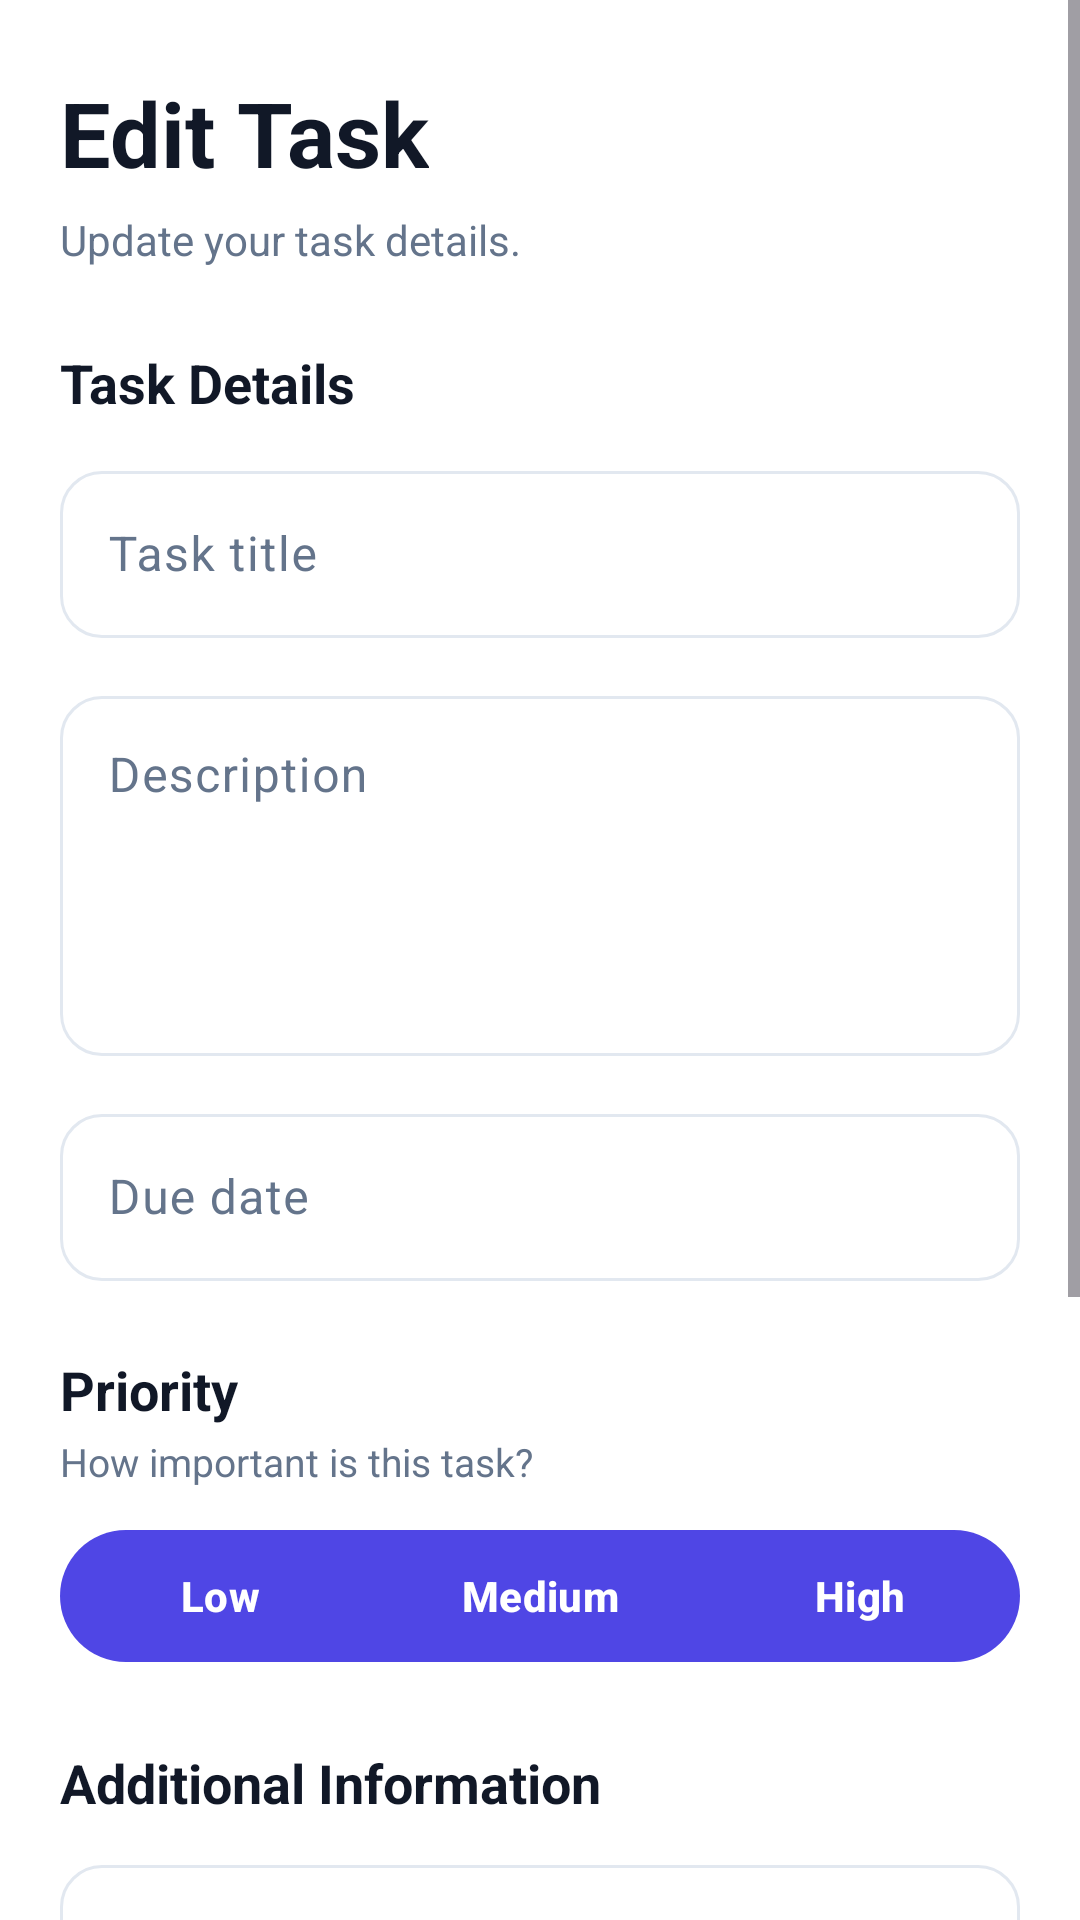

This screen was rendered from an Android layout file. Write that file and the resources it references.
<!-- AndroidManifest.xml: application theme Theme.AiTaskManager -->
<!-- res/layout/activity_edit_task.xml -->
<?xml version="1.0" encoding="utf-8"?>
<ScrollView
    xmlns:android="http://schemas.android.com/apk/res/android"
    xmlns:app="http://schemas.android.com/apk/res-auto"
    android:layout_width="match_parent"
    android:layout_height="match_parent"
    android:background="?attr/colorSurface"
    android:fillViewport="true"
    android:clipToPadding="false">

    <LinearLayout
        android:layout_width="match_parent"
        android:layout_height="wrap_content"
        android:orientation="vertical"
        android:paddingStart="20dp"
        android:paddingTop="24dp"
        android:paddingEnd="20dp"
        android:paddingBottom="28dp">

        
        <TextView
            android:layout_width="wrap_content"
            android:layout_height="wrap_content"
            android:text="Edit Task"
            android:textSize="30sp"
            android:textStyle="bold"
            android:textColor="?attr/colorOnSurface" />

        <TextView
            android:layout_width="match_parent"
            android:layout_height="wrap_content"
            android:layout_marginTop="6dp"
            android:text="Update your task details."
            android:textSize="14sp"
            android:textColor="?attr/colorOnSurfaceVariant" />

        
        <TextView
            android:layout_width="wrap_content"
            android:layout_height="wrap_content"
            android:layout_marginTop="26dp"
            android:text="Task Details"
            android:textSize="18sp"
            android:textStyle="bold"
            android:textColor="?attr/colorOnSurface" />

        
        <com.google.android.material.textfield.TextInputLayout
            android:id="@+id/titleLayout"
            style="@style/Widget.Material3.TextInputLayout.OutlinedBox"
            android:layout_width="match_parent"
            android:layout_height="wrap_content"
            android:layout_marginTop="12dp"
            android:hint="Task title"
            app:boxCornerRadiusTopStart="14dp"
            app:boxCornerRadiusTopEnd="14dp"
            app:boxCornerRadiusBottomStart="14dp"
            app:boxCornerRadiusBottomEnd="14dp">

            <com.google.android.material.textfield.TextInputEditText
                android:id="@+id/etTitle"
                android:layout_width="match_parent"
                android:layout_height="wrap_content"
                android:inputType="textCapSentences"
                android:maxLines="1" />

        </com.google.android.material.textfield.TextInputLayout>

        
        <com.google.android.material.textfield.TextInputLayout
            android:id="@+id/descriptionLayout"
            style="@style/Widget.Material3.TextInputLayout.OutlinedBox"
            android:layout_width="match_parent"
            android:layout_height="wrap_content"
            android:layout_marginTop="14dp"
            android:hint="Description"
            app:boxCornerRadiusTopStart="14dp"
            app:boxCornerRadiusTopEnd="14dp"
            app:boxCornerRadiusBottomStart="14dp"
            app:boxCornerRadiusBottomEnd="14dp">

            <com.google.android.material.textfield.TextInputEditText
                android:id="@+id/etDescription"
                android:layout_width="match_parent"
                android:layout_height="120dp"
                android:gravity="top|start"
                android:inputType="textCapSentences|textMultiLine" />

        </com.google.android.material.textfield.TextInputLayout>

        
        <com.google.android.material.textfield.TextInputLayout
            android:id="@+id/dueDateLayout"
            style="@style/Widget.Material3.TextInputLayout.OutlinedBox"
            android:layout_width="match_parent"
            android:layout_height="wrap_content"
            android:layout_marginTop="14dp"
            android:hint="Due date"
            app:boxCornerRadiusTopStart="14dp"
            app:boxCornerRadiusTopEnd="14dp"
            app:boxCornerRadiusBottomStart="14dp"
            app:boxCornerRadiusBottomEnd="14dp">

            <com.google.android.material.textfield.TextInputEditText
                android:id="@+id/etDueDate"
                android:layout_width="match_parent"
                android:layout_height="wrap_content"
                android:focusable="false"
                android:clickable="true"
                android:inputType="none" />

        </com.google.android.material.textfield.TextInputLayout>

        
        <TextView
            android:layout_width="wrap_content"
            android:layout_height="wrap_content"
            android:layout_marginTop="24dp"
            android:text="Priority"
            android:textSize="18sp"
            android:textStyle="bold"
            android:textColor="?attr/colorOnSurface" />

        <TextView
            android:layout_width="wrap_content"
            android:layout_height="wrap_content"
            android:layout_marginTop="3dp"
            android:text="How important is this task?"
            android:textSize="13sp"
            android:textColor="?attr/colorOnSurfaceVariant" />

        
        <com.google.android.material.button.MaterialButtonToggleGroup
            android:id="@+id/priorityGroup"
            android:layout_width="match_parent"
            android:layout_height="52dp"
            android:layout_marginTop="10dp"
            app:singleSelection="true"
            app:selectionRequired="true">

            <com.google.android.material.button.MaterialButton
                android:id="@+id/btnLow"
                android:layout_width="0dp"
                android:layout_height="match_parent"
                android:layout_weight="1"
                android:text="Low"
                android:textStyle="bold" />

            <com.google.android.material.button.MaterialButton
                android:id="@+id/btnMedium"
                android:layout_width="0dp"
                android:layout_height="match_parent"
                android:layout_weight="1"
                android:text="Medium"
                android:textStyle="bold" />

            <com.google.android.material.button.MaterialButton
                android:id="@+id/btnHigh"
                android:layout_width="0dp"
                android:layout_height="match_parent"
                android:layout_weight="1"
                android:text="High"
                android:textStyle="bold" />

        </com.google.android.material.button.MaterialButtonToggleGroup>

        
        <TextView
            android:layout_width="wrap_content"
            android:layout_height="wrap_content"
            android:layout_marginTop="24dp"
            android:text="Additional Information"
            android:textSize="18sp"
            android:textStyle="bold"
            android:textColor="?attr/colorOnSurface" />

        <com.google.android.material.textfield.TextInputLayout
            android:id="@+id/additionalInfoLayout"
            style="@style/Widget.Material3.TextInputLayout.OutlinedBox"
            android:layout_width="match_parent"
            android:layout_height="wrap_content"
            android:layout_marginTop="10dp"
            android:hint="Optional notes"
            app:boxCornerRadiusTopStart="14dp"
            app:boxCornerRadiusTopEnd="14dp"
            app:boxCornerRadiusBottomStart="14dp"
            app:boxCornerRadiusBottomEnd="14dp">

            <com.google.android.material.textfield.TextInputEditText
                android:id="@+id/etAdditionalInfo"
                android:layout_width="match_parent"
                android:layout_height="100dp"
                android:gravity="top|start"
                android:inputType="textCapSentences|textMultiLine" />

        </com.google.android.material.textfield.TextInputLayout>

        
        <com.google.android.material.button.MaterialButton
            android:id="@+id/btnUpdateTask"
            android:layout_width="match_parent"
            android:layout_height="56dp"
            android:layout_marginTop="26dp"
            android:text="Update Task"
            android:textSize="16sp"
            android:textStyle="bold"
            app:cornerRadius="16dp" />

        
        <com.google.android.material.button.MaterialButton
            android:id="@+id/btnBreakSubtasks"
            style="@style/Widget.Material3.Button.OutlinedButton"
            android:layout_width="match_parent"
            android:layout_height="54dp"
            android:layout_marginTop="10dp"
            android:text="✦  Break into Subtasks"
            android:textSize="15sp"
            android:textStyle="bold"
            app:cornerRadius="16dp" />

        
        <com.google.android.material.button.MaterialButton
            android:id="@+id/btnCancel"
            style="@style/Widget.Material3.Button.TextButton"
            android:layout_width="match_parent"
            android:layout_height="50dp"
            android:layout_marginTop="2dp"
            android:text="Cancel"
            android:textSize="15sp"
            android:textStyle="bold" />

    </LinearLayout>

</ScrollView>
<!-- resources referenced by this layout -->
<resources>
  <style name="Theme.AiTaskManager" parent="Base.Theme.AiTaskManager" />
  <style name="Base.Theme.AiTaskManager" parent="Theme.Material3.DayNight.NoActionBar">
  
          
          <item name="colorPrimary">@color/primary</item>
          <item name="colorOnPrimary">@color/white</item>
  
          <item name="colorSecondary">@color/secondary</item>
          <item name="colorOnSecondary">@color/white</item>
  
          
          <item name="android:colorBackground">@color/background</item>
          <item name="colorSurface">@color/surface</item>
          <item name="colorOnSurface">@color/text_primary</item>
  
          
          <item name="colorSurfaceVariant">@color/card_background</item>
          <item name="colorOnSurfaceVariant">@color/text_secondary</item>
  
          
          <item name="colorOutline">@color/border</item>
  
          
          <item name="android:statusBarColor">@color/background</item>
          <item name="android:navigationBarColor">@color/background</item>
  
      </style>
  <color name="primary">#4F46E5</color>
  <color name="white">#FFFFFFFF</color>
  <color name="secondary">#7C3AED</color>
  <color name="background">#F8FAFC</color>
  <color name="surface">#FFFFFF</color>
  <color name="text_primary">#111827</color>
  <color name="card_background">#FFFFFF</color>
  <color name="text_secondary">#64748B</color>
  <color name="border">#E2E8F0</color>
</resources>
